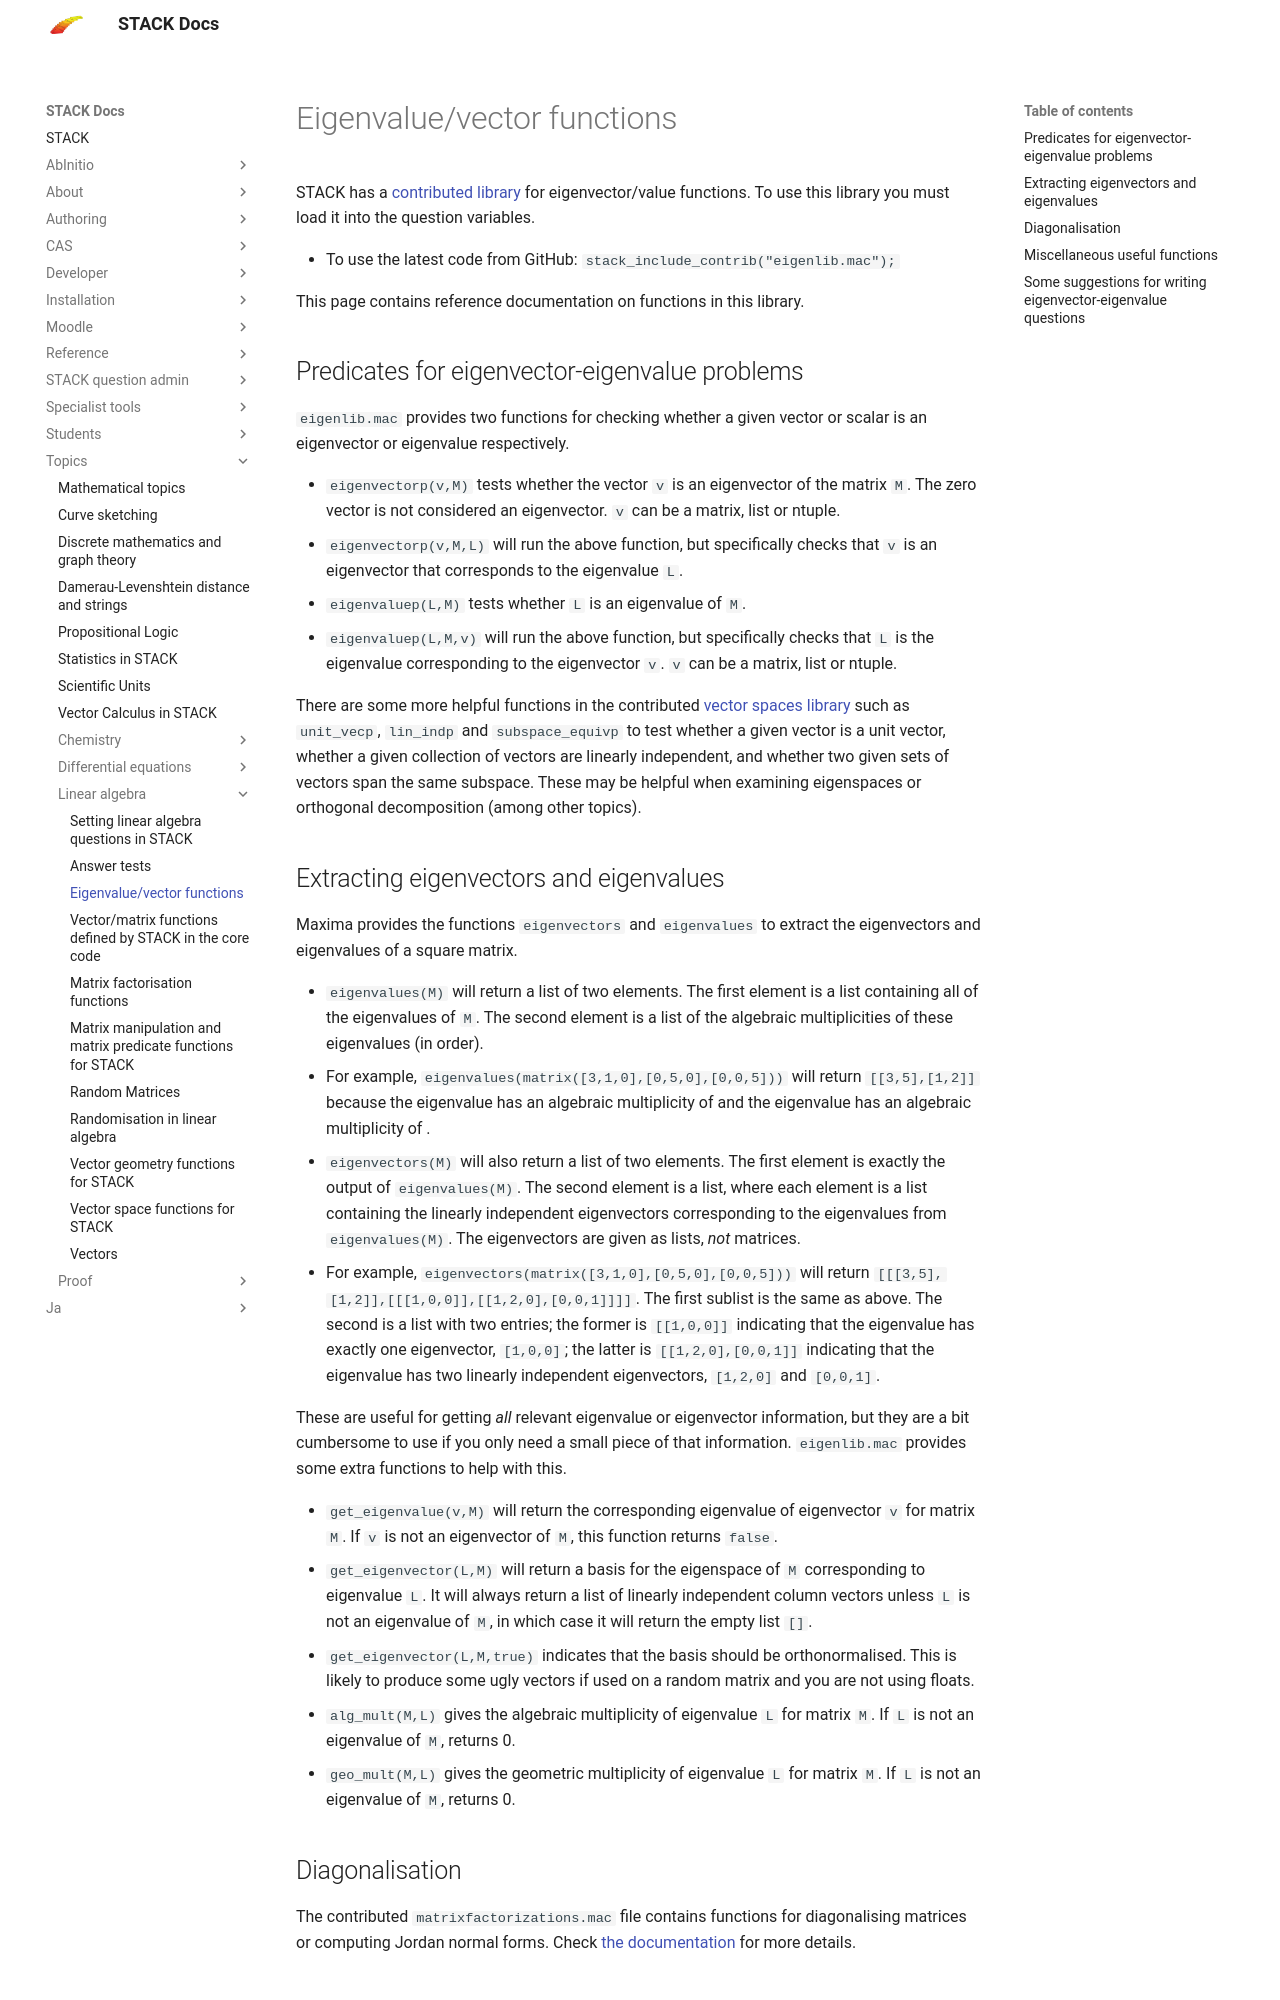

repository: maths/moodle-qtype_stack · page: en/Topics/Linear_algebra/Eigen/index.html · generator: mkdocs

# Eigenvalue/vector functions

STACK has a [contributed library](https://github.com/maths/moodle-qtype_stack/blob/master/stack/maxima/contrib/eigenlib.mac) for eigenvector/value functions.  To use this library you must load it into the question variables.

* To use the latest code from GitHub: `stack_include_contrib("eigenlib.mac");`

This page contains reference documentation on functions in this library.

## Predicates for eigenvector-eigenvalue problems

`eigenlib.mac` provides two functions for checking whether a given vector or scalar is an eigenvector or eigenvalue respectively. 

* `eigenvectorp(v,M)` tests whether the vector `v` is an eigenvector of the matrix `M`. The zero vector is not considered an eigenvector. `v` can be a matrix, list or ntuple.
* `eigenvectorp(v,M,L)` will run the above function, but specifically checks that `v` is an eigenvector that corresponds to the eigenvalue `L`.
* `eigenvaluep(L,M)` tests whether `L` is an eigenvalue of `M`.
* `eigenvaluep(L,M,v)` will run the above function, but specifically checks that `L` is the eigenvalue corresponding to the eigenvector `v`. `v` can be a matrix, list or ntuple.

There are some more helpful functions in the contributed [vector spaces library](Vector_space.md) such as `unit_vecp`, `lin_indp` and `subspace_equivp` to test whether a given vector is a unit vector, whether a given collection of vectors are linearly independent, and whether two given sets of vectors span the same subspace. These may be helpful when examining eigenspaces or orthogonal decomposition (among other topics). 

## Extracting eigenvectors and eigenvalues

Maxima provides the functions `eigenvectors` and `eigenvalues` to extract the eigenvectors and eigenvalues of a square matrix. 

* `eigenvalues(M)` will return a list of two elements. The first element is a list containing all of the eigenvalues of `M`. The second element is a list of the algebraic multiplicities of these eigenvalues (in order).
  * For example, `eigenvalues(matrix([3,1,0],[0,5,0],[0,0,5]))` will return `[[3,5],[1,2]]` because the eigenvalue \(3\) has an algebraic multiplicity of \(1\) and the eigenvalue \(5\) has an algebraic multiplicity of \(2\).
* `eigenvectors(M)` will also return a list of two elements. The first element is exactly the output of `eigenvalues(M)`. The second element is a list, where each element is a list containing the linearly independent eigenvectors corresponding to the eigenvalues from `eigenvalues(M)`. The eigenvectors are given as lists, _not_ matrices.
  * For example, `eigenvectors(matrix([3,1,0],[0,5,0],[0,0,5]))` will return `[[[3,5],[1,2]],[[[1,0,0]],[[1,2,0],[0,0,1]]]]`. The first sublist is the same as above. The second is a list with two entries; the former is `[[1,0,0]]` indicating that the eigenvalue \(3\) has exactly one eigenvector, `[1,0,0]`; the latter is `[[1,2,0],[0,0,1]]` indicating that the eigenvalue \(5\) has two linearly independent eigenvectors, `[1,2,0]` and `[0,0,1]`.
 
These are useful for getting _all_ relevant eigenvalue or eigenvector information, but they are a bit cumbersome to use if you only need a small piece of that information. `eigenlib.mac` provides some extra functions to help with this. 

* `get_eigenvalue(v,M)` will return the corresponding eigenvalue of eigenvector `v` for matrix `M`. If `v` is not an eigenvector of `M`, this function returns `false`.
* `get_eigenvector(L,M)` will return a basis for the eigenspace of `M` corresponding to eigenvalue `L`. It will always return a list of linearly independent column vectors unless `L` is not an eigenvalue of `M`, in which case it will return the empty list `[]`.
* `get_eigenvector(L,M,true)` indicates that the basis should be orthonormalised. This is likely to produce some ugly vectors if used on a random matrix and you are not using floats.
* `alg_mult(M,L)` gives the algebraic multiplicity of eigenvalue `L` for matrix `M`. If `L` is not an eigenvalue of `M`, returns 0.
* `geo_mult(M,L)` gives the geometric multiplicity of eigenvalue `L` for matrix `M`. If `L` is not an eigenvalue of `M`, returns 0.
